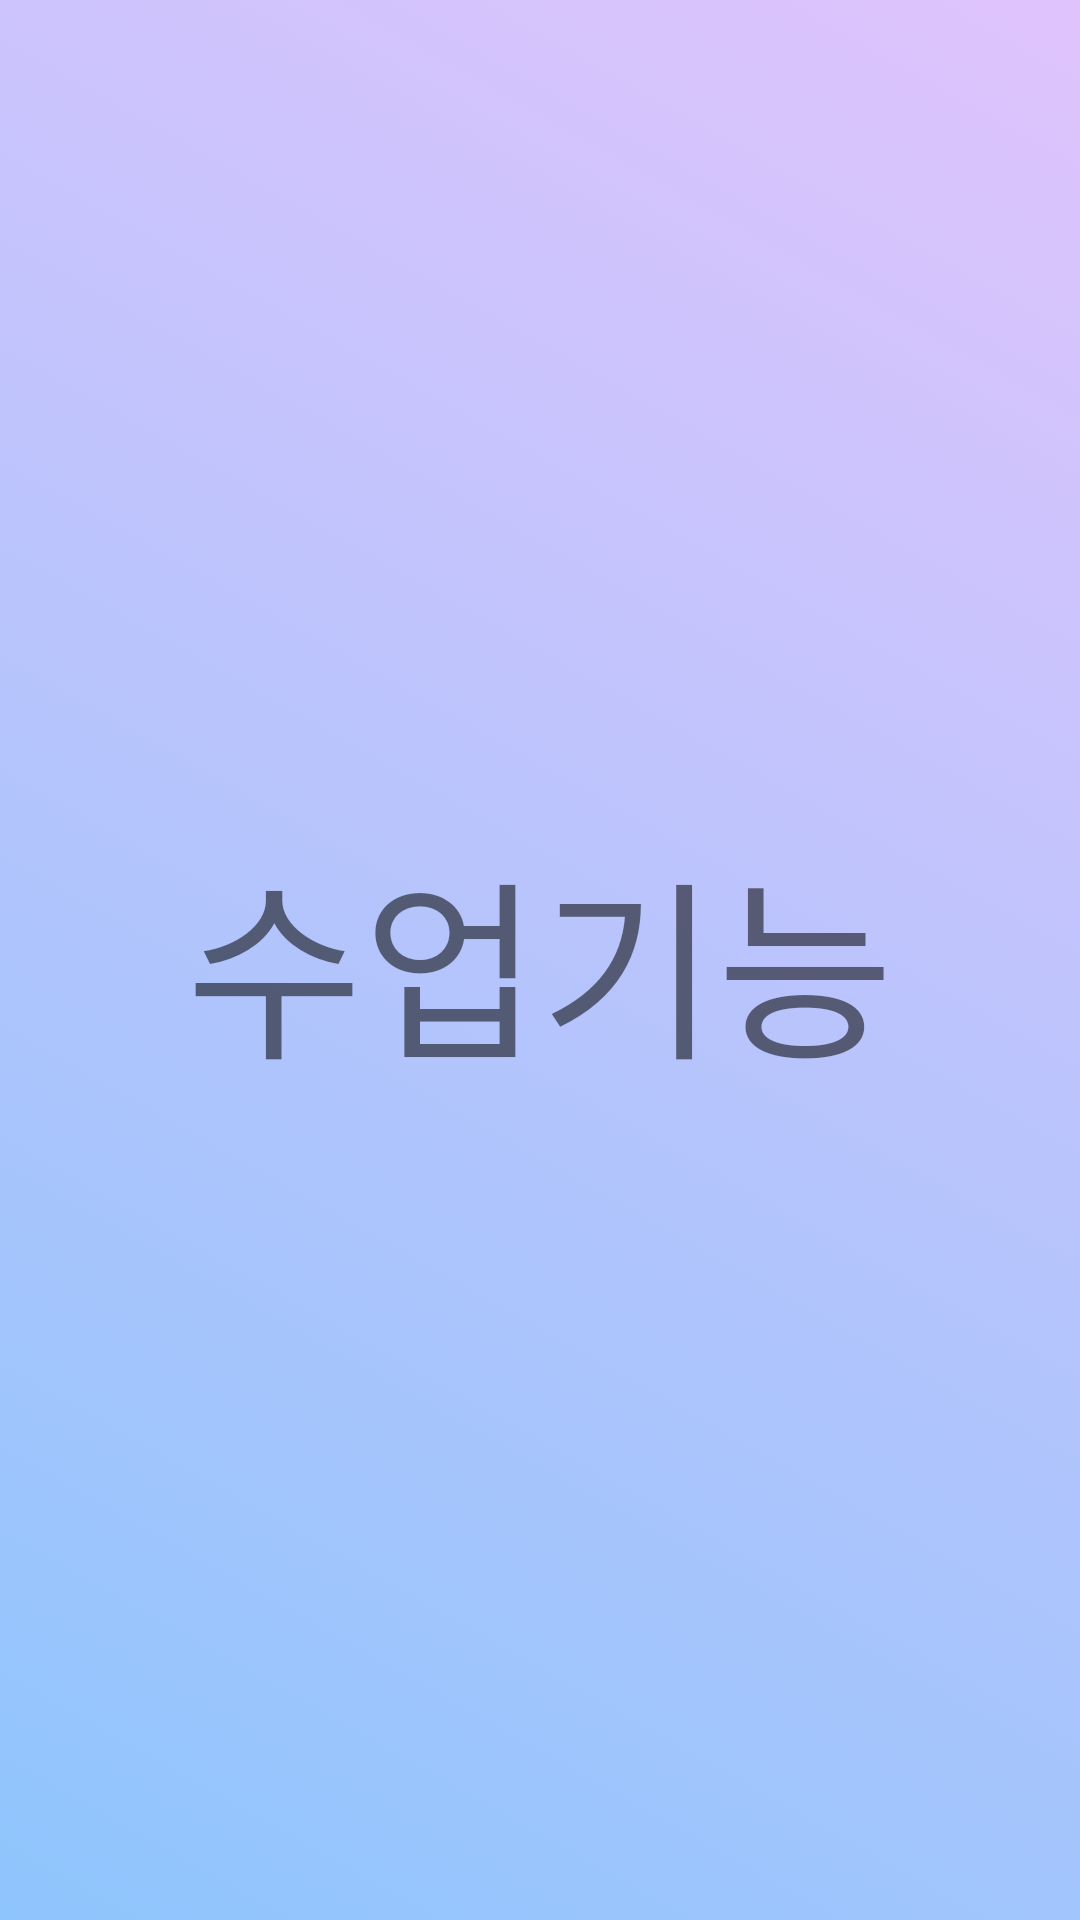

Write the Android layout XML for this screen, with the resource values it uses.
<!-- AndroidManifest.xml: application theme Theme.TemiClassmate -->
<!-- res/layout/activity_class_assistant.xml -->
<?xml version="1.0" encoding="utf-8"?>
<androidx.constraintlayout.widget.ConstraintLayout xmlns:android="http://schemas.android.com/apk/res/android"
    xmlns:app="http://schemas.android.com/apk/res-auto"
    xmlns:tools="http://schemas.android.com/tools"
    android:layout_width="match_parent"
    android:layout_height="match_parent"
    android:background="@drawable/gradient_bg_color2"
    tools:context=".ClassAssistantActivity">
    <TextView
        android:layout_width="wrap_content"
        android:layout_height="wrap_content"
        android:text="수업기능"
        android:textSize="64sp"
        app:layout_constraintTop_toTopOf="parent"
        app:layout_constraintBottom_toBottomOf="parent"
        app:layout_constraintStart_toStartOf="parent"
        app:layout_constraintEnd_toEndOf="parent"/>
</androidx.constraintlayout.widget.ConstraintLayout>
<!-- resources referenced by this layout -->
<resources>
  <!-- drawable gradient_bg_color2 (drawable) -->
  <?xml version="1.0" encoding="utf-8"?>
  
  <selector xmlns:android="http://schemas.android.com/apk/res/android">
      <item>
          <shape>
              <gradient
                  android:startColor="#8EC5FC"
                  android:endColor="#E0C3FC"
                  android:angle="45"/>
          </shape>
      </item>
  </selector>
  <style name="Theme.TemiClassmate" parent="Theme.AppCompat.DayNight.DarkActionBar">
          
          <item name="colorPrimary">@color/purple_500</item>
          <item name="colorPrimaryVariant">@color/purple_700</item>
          <item name="colorOnPrimary">@color/white</item>
          
          <item name="colorSecondary">@color/teal_200</item>
          <item name="colorSecondaryVariant">@color/teal_700</item>
          <item name="colorOnSecondary">@color/black</item>
          
          <item name="android:statusBarColor" tools:targetApi="l">?attr/colorPrimaryVariant</item>
          
      </style>
  <!-- not gathered from this repository: default colours our renderer supplied (Android Studio template values) -->
  <color name="purple_500">#FF6200EE</color>
  <color name="purple_700">#FF3700B3</color>
  <color name="teal_200">#FF03DAC5</color>
  <color name="teal_700">#FF018786</color>
  <color name="black">#FF000000</color>
  <color name="white">#FFFFFFFF</color>
</resources>
